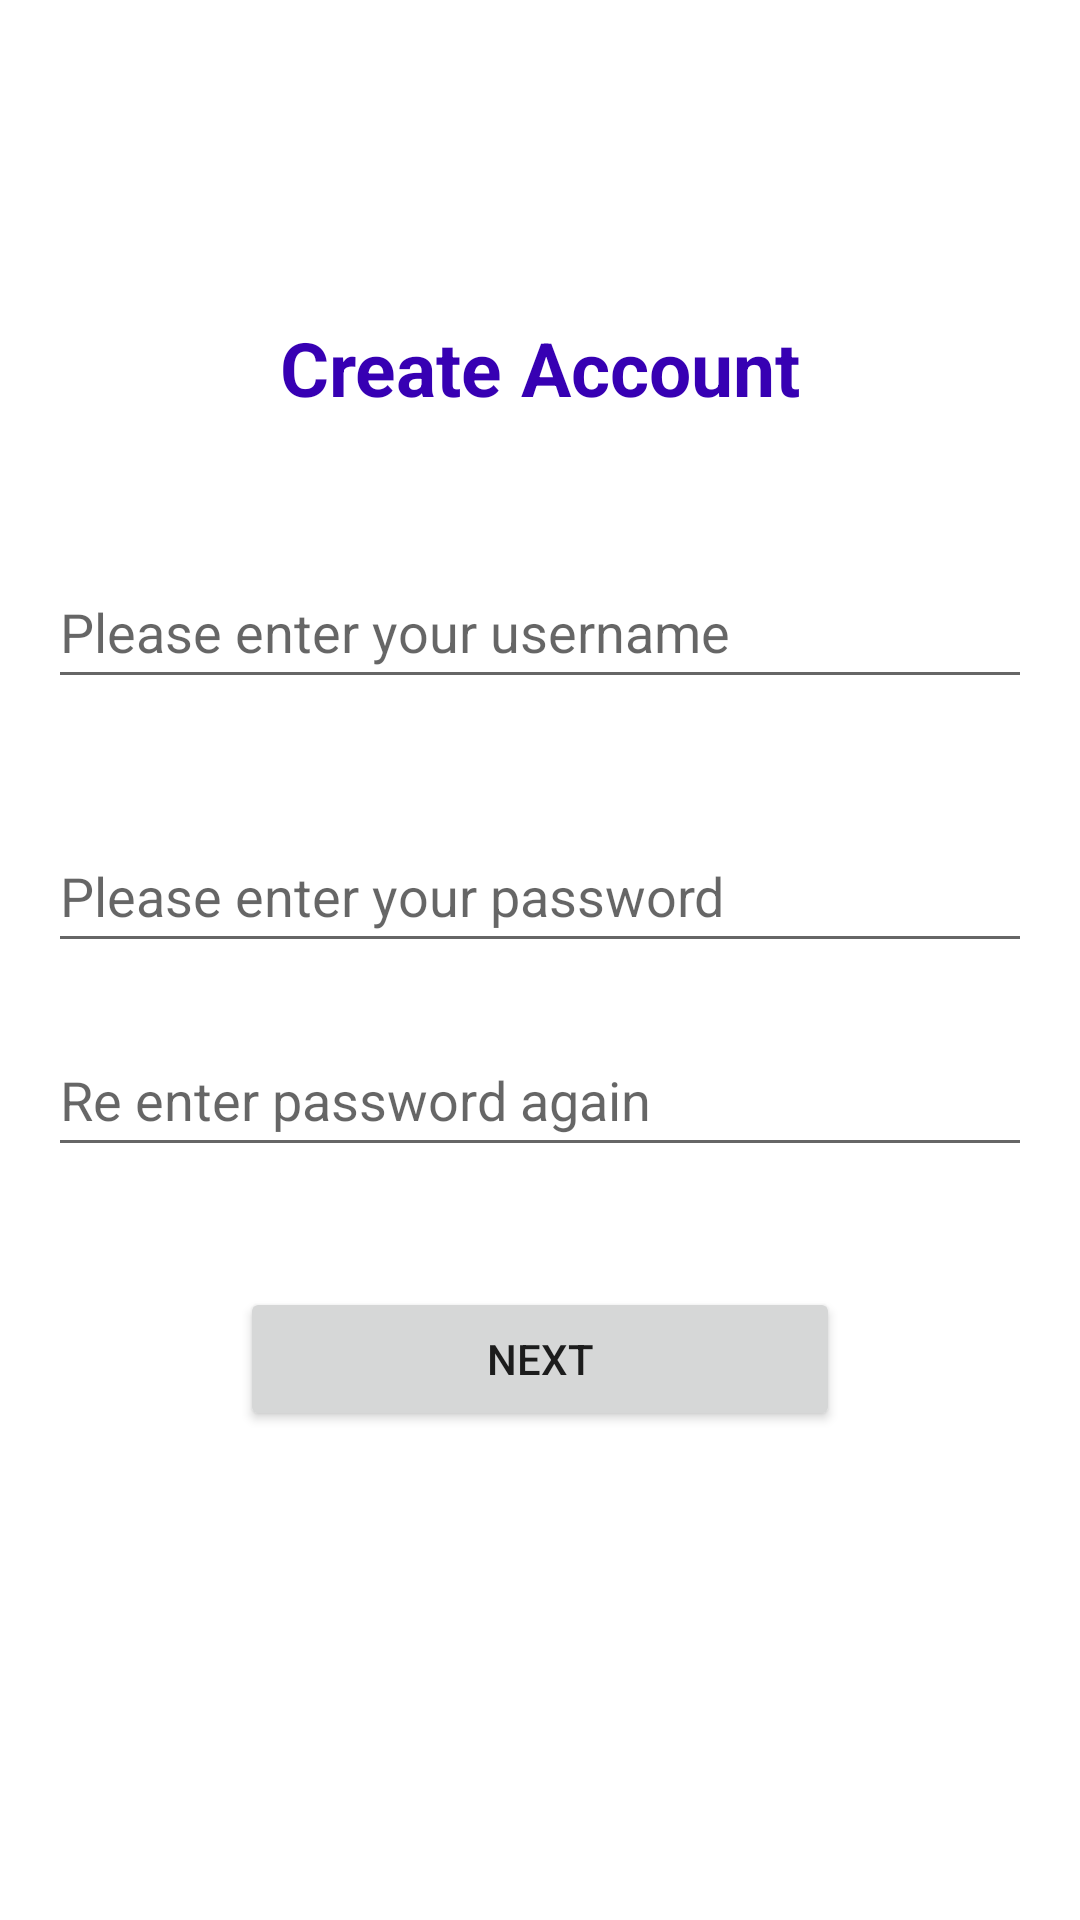

Produce the Android XML layout that renders to this screen, including the resource entries it uses.
<!-- AndroidManifest.xml: application theme Theme.MyFirstApp -->
<!-- res/layout/activity_user_register.xml -->
<?xml version="1.0" encoding="utf-8"?>
<androidx.constraintlayout.widget.ConstraintLayout xmlns:android="http://schemas.android.com/apk/res/android"
    xmlns:app="http://schemas.android.com/apk/res-auto"
    xmlns:tools="http://schemas.android.com/tools"
    android:layout_width="match_parent"
    android:layout_height="match_parent"
    tools:context=".UserRegister">


    <TextView
        android:id="@+id/user_welcome_text"
        android:layout_width="match_parent"
        android:layout_height="45dp"
        android:layout_marginHorizontal="40dp"
        android:layout_marginTop="100dp"
        android:text="@string/hello_and_welcome"
        android:gravity="center"
        android:textSize="25sp"
        android:textStyle="bold"
        android:textColor="@color/purple_700"
        app:layout_constraintEnd_toEndOf="parent"
        app:layout_constraintHorizontal_bias="0.0"
        app:layout_constraintStart_toStartOf="parent"
        app:layout_constraintTop_toTopOf="parent" />


    <EditText
        android:id="@+id/username_text"
        android:layout_width="0dp"
        android:layout_height="wrap_content"
        android:layout_marginStart="16dp"
        android:layout_marginTop="40dp"
        android:layout_marginEnd="16dp"
        android:ems="10"
        android:hint="@string/please_enter_your_username"
        android:inputType="text"
        android:minHeight="48dp"
        android:text=""
        app:layout_constraintEnd_toEndOf="parent"
        app:layout_constraintStart_toStartOf="parent"
        app:layout_constraintTop_toBottomOf="@+id/user_welcome_text"
        android:autofillHints="" />


    

    <EditText
        android:id="@+id/password_text"
        android:layout_width="0dp"
        android:layout_height="wrap_content"
        android:layout_marginStart="16dp"
        android:layout_marginTop="40dp"
        android:layout_marginEnd="16dp"
        android:ems="10"
        android:hint="@string/please_enter_your_password"
        android:inputType="textPassword"
        android:minHeight="48dp"
        android:text=""
        app:layout_constraintEnd_toEndOf="parent"
        app:layout_constraintStart_toStartOf="parent"
        app:layout_constraintTop_toBottomOf="@+id/username_text"
        android:importantForAutofill="no" />



    <EditText
        android:id="@+id/password_text_2"
        android:layout_width="0dp"
        android:layout_height="wrap_content"
        android:layout_marginStart="16dp"
        android:layout_marginTop="20dp"
        android:layout_marginEnd="16dp"
        android:ems="10"
        android:hint="@string/please_enter_the_password_again"
        android:inputType="textPassword"
        android:minHeight="48dp"
        android:text=""
        app:layout_constraintEnd_toEndOf="parent"
        app:layout_constraintStart_toStartOf="parent"
        app:layout_constraintTop_toBottomOf="@+id/password_text"
        android:importantForAutofill="no" />


    

    <Button
        android:id="@+id/select_ui_theme"
        android:layout_width="200dp"
        android:layout_height="wrap_content"
        android:layout_marginTop="40dp"
        android:text="@string/select_ui_theme"
        app:layout_constraintEnd_toEndOf="parent"
        app:layout_constraintStart_toStartOf="parent"
        app:layout_constraintTop_toBottomOf="@+id/password_text_2" />

</androidx.constraintlayout.widget.ConstraintLayout>
<!-- resources referenced by this layout -->
<resources>
  <color name="purple_700">#FF3700B3</color>
  <string name="clear_password">Clear Password</string>
  <string name="clear_username">Clear Username</string>
  <string name="hello_and_welcome">Create Account</string>
  <string name="please_enter_the_password_again">Re enter password again</string>
  <string name="please_enter_your_password">Please enter your password</string>
  <string name="please_enter_your_username">Please enter your username</string>
  <string name="select_ui_theme">Next</string>
  <style name="Theme.MyFirstApp" parent="Theme.MaterialComponents.DayNight.DarkActionBar">
          
          <item name="colorPrimary">@color/purple_500</item>
          <item name="colorPrimaryVariant">@color/purple_700</item>
          <item name="colorOnPrimary">@color/white</item>
          
          <item name="colorSecondary">@color/teal_200</item>
          <item name="colorSecondaryVariant">@color/teal_700</item>
          <item name="colorOnSecondary">@color/black</item>
          
          <item name="android:statusBarColor" tools:targetApi="l">?attr/colorPrimaryVariant</item>
          
      </style>
  <color name="purple_500">#FF6200EE</color>
  <color name="white">#FFFFFFFF</color>
  <color name="teal_200">#FF03DAC5</color>
  <color name="teal_700">#FF018786</color>
  <color name="black">#FF000000</color>
</resources>
